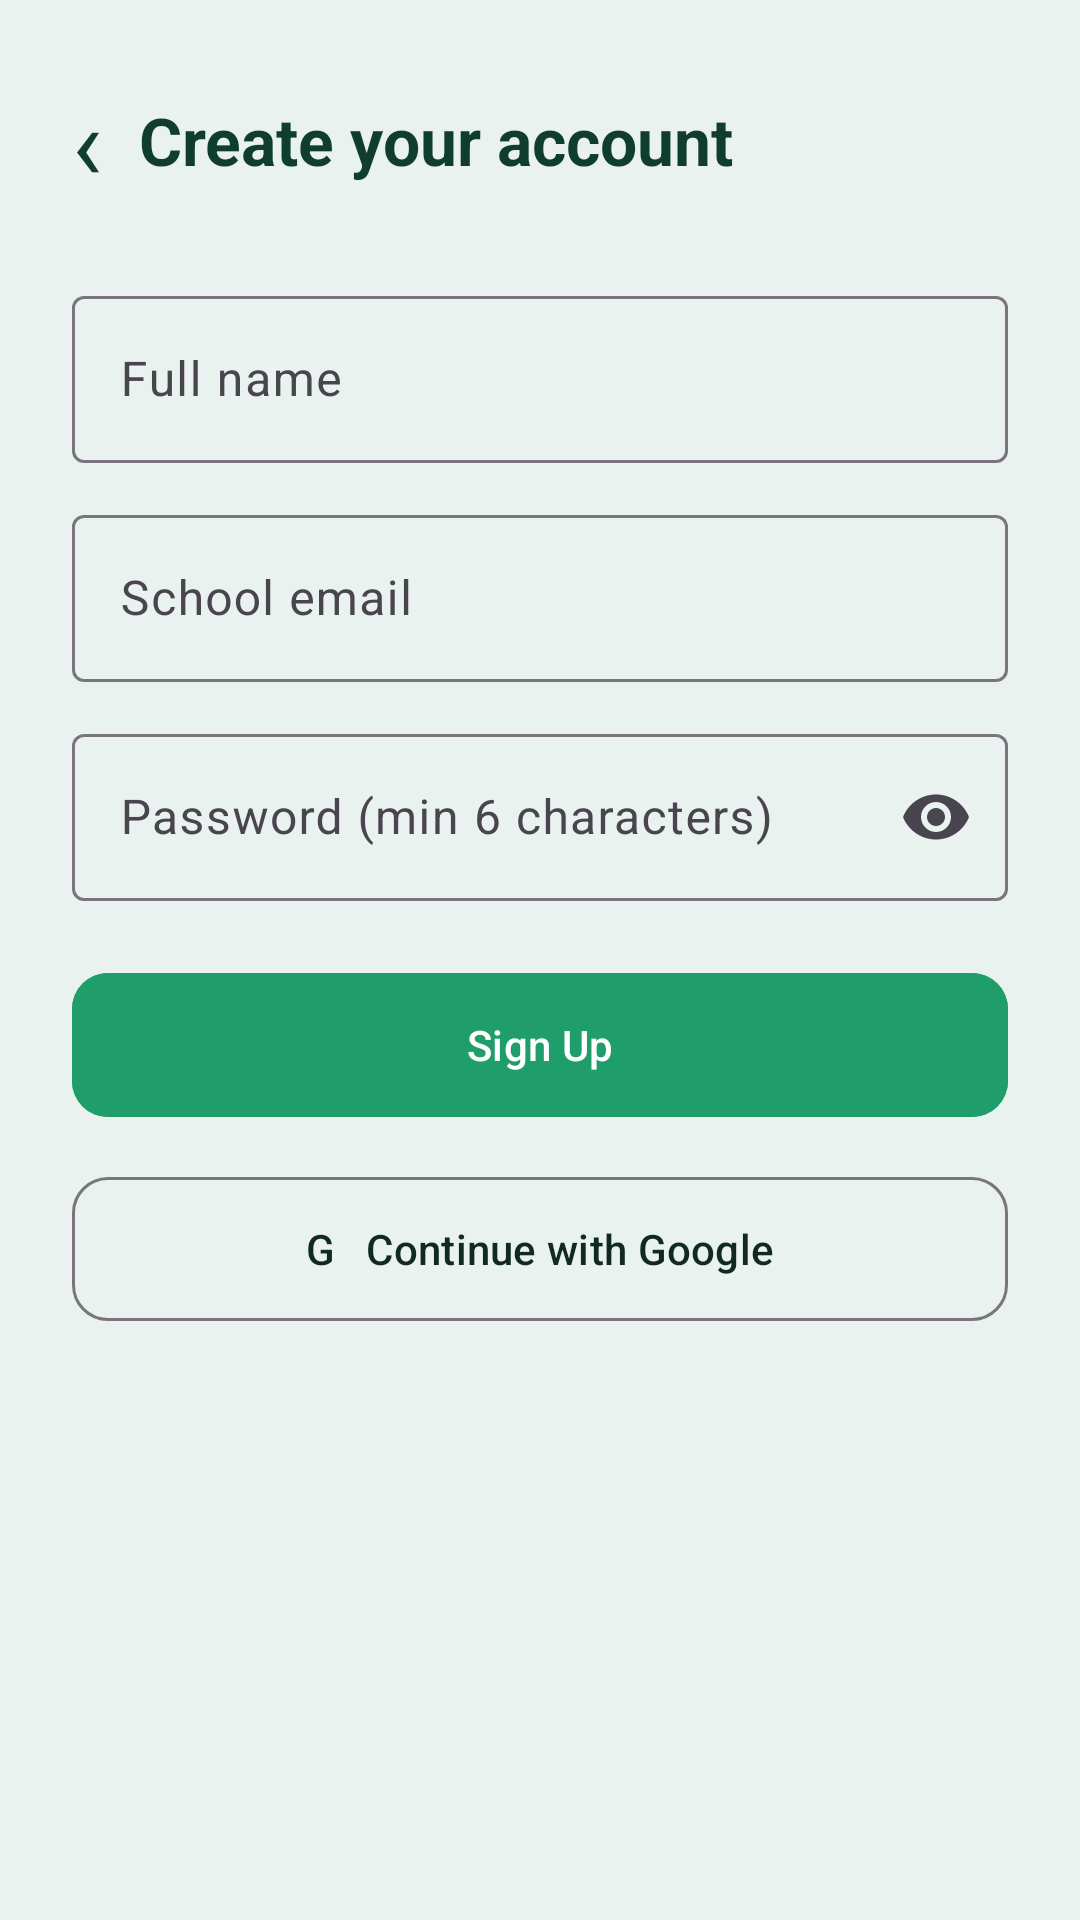

Android layout source for this screen:
<!-- AndroidManifest.xml: application theme Theme.BudgetBuddy -->
<!-- res/layout/activity_register.xml -->
<?xml version="1.0" encoding="utf-8"?>
<ScrollView xmlns:android="http://schemas.android.com/apk/res/android"
    xmlns:app="http://schemas.android.com/apk/res-auto"
    xmlns:tools="http://schemas.android.com/tools"
    android:id="@+id/main"
    android:layout_width="match_parent"
    android:layout_height="match_parent"
    android:fillViewport="true"
    android:fitsSystemWindows="true"
    tools:context=".RegisterActivity">

    <LinearLayout
        android:layout_width="match_parent"
        android:layout_height="wrap_content"
        android:orientation="vertical"
        android:padding="24dp">

        <LinearLayout
            android:layout_width="match_parent"
            android:layout_height="wrap_content"
            android:layout_marginBottom="24dp"
            android:gravity="center_vertical"
            android:orientation="horizontal">

            <TextView
                android:id="@+id/backTv"
                android:layout_width="wrap_content"
                android:layout_height="wrap_content"
                android:paddingEnd="12dp"
                android:text="‹"
                android:textColor="@color/green_dark"
                android:textSize="34sp" />

            <TextView
                android:layout_width="wrap_content"
                android:layout_height="wrap_content"
                android:text="@string/title_register"
                android:textColor="@color/green_dark"
                android:textSize="22sp"
                android:textStyle="bold" />
        </LinearLayout>

        <com.google.android.material.textfield.TextInputLayout
            style="@style/Widget.Material3.TextInputLayout.OutlinedBox"
            android:layout_width="match_parent"
            android:layout_height="wrap_content"
            android:hint="Full name">

            <com.google.android.material.textfield.TextInputEditText
                android:id="@+id/nameEt"
                android:layout_width="match_parent"
                android:layout_height="wrap_content"
                android:inputType="textPersonName" />
        </com.google.android.material.textfield.TextInputLayout>

        <com.google.android.material.textfield.TextInputLayout
            style="@style/Widget.Material3.TextInputLayout.OutlinedBox"
            android:layout_width="match_parent"
            android:layout_height="wrap_content"
            android:layout_marginTop="12dp"
            android:hint="School email">

            <com.google.android.material.textfield.TextInputEditText
                android:id="@+id/emailEt"
                android:layout_width="match_parent"
                android:layout_height="wrap_content"
                android:inputType="textEmailAddress" />
        </com.google.android.material.textfield.TextInputLayout>

        <com.google.android.material.textfield.TextInputLayout
            style="@style/Widget.Material3.TextInputLayout.OutlinedBox"
            android:layout_width="match_parent"
            android:layout_height="wrap_content"
            android:layout_marginTop="12dp"
            android:hint="Password (min 6 characters)"
            app:endIconMode="password_toggle">

            <com.google.android.material.textfield.TextInputEditText
                android:id="@+id/passwordEt"
                android:layout_width="match_parent"
                android:layout_height="wrap_content"
                android:inputType="textPassword" />
        </com.google.android.material.textfield.TextInputLayout>

        <com.google.android.material.button.MaterialButton
            android:id="@+id/signUpBtn"
            android:layout_width="match_parent"
            android:layout_height="56dp"
            android:layout_marginTop="20dp"
            android:backgroundTint="@color/green_primary"
            android:text="Sign Up"
            android:textColor="@color/white"
            app:cornerRadius="12dp" />

        <com.google.android.material.button.MaterialButton
            android:id="@+id/googleBtn"
            style="@style/Widget.Material3.Button.OutlinedButton"
            android:layout_width="match_parent"
            android:layout_height="56dp"
            android:layout_marginTop="12dp"
            android:text="G   Continue with Google"
            android:textColor="@color/text_primary"
            app:cornerRadius="12dp" />
    </LinearLayout>
</ScrollView>
<!-- resources referenced by this layout -->
<resources>
  <color name="green_dark">#0F3D2E</color>
  <color name="green_primary">#1F9D6B</color>
  <color name="text_primary">#102A22</color>
  <color name="white">#FFFFFF</color>
  <string name="title_register">Create your account</string>
  <style name="Theme.BudgetBuddy" parent="Theme.Material3.Light.NoActionBar">
          <item name="colorPrimary">@color/green_primary</item>
          <item name="colorOnPrimary">@color/white</item>
          <item name="android:statusBarColor">@color/bg_screen</item>
          <item name="android:windowLightStatusBar">true</item>
          <item name="android:windowBackground">@color/bg_screen</item>
          <item name="android:textColorPrimary">@color/text_primary</item>
  
          <item name="colorSecondaryContainer">@color/green_light</item>
          <item name="colorOnSecondaryContainer">@color/green_dark</item>
      </style>
  <color name="bg_screen">#EAF2EF</color>
  <color name="green_light">#E3F4EC</color>
</resources>
